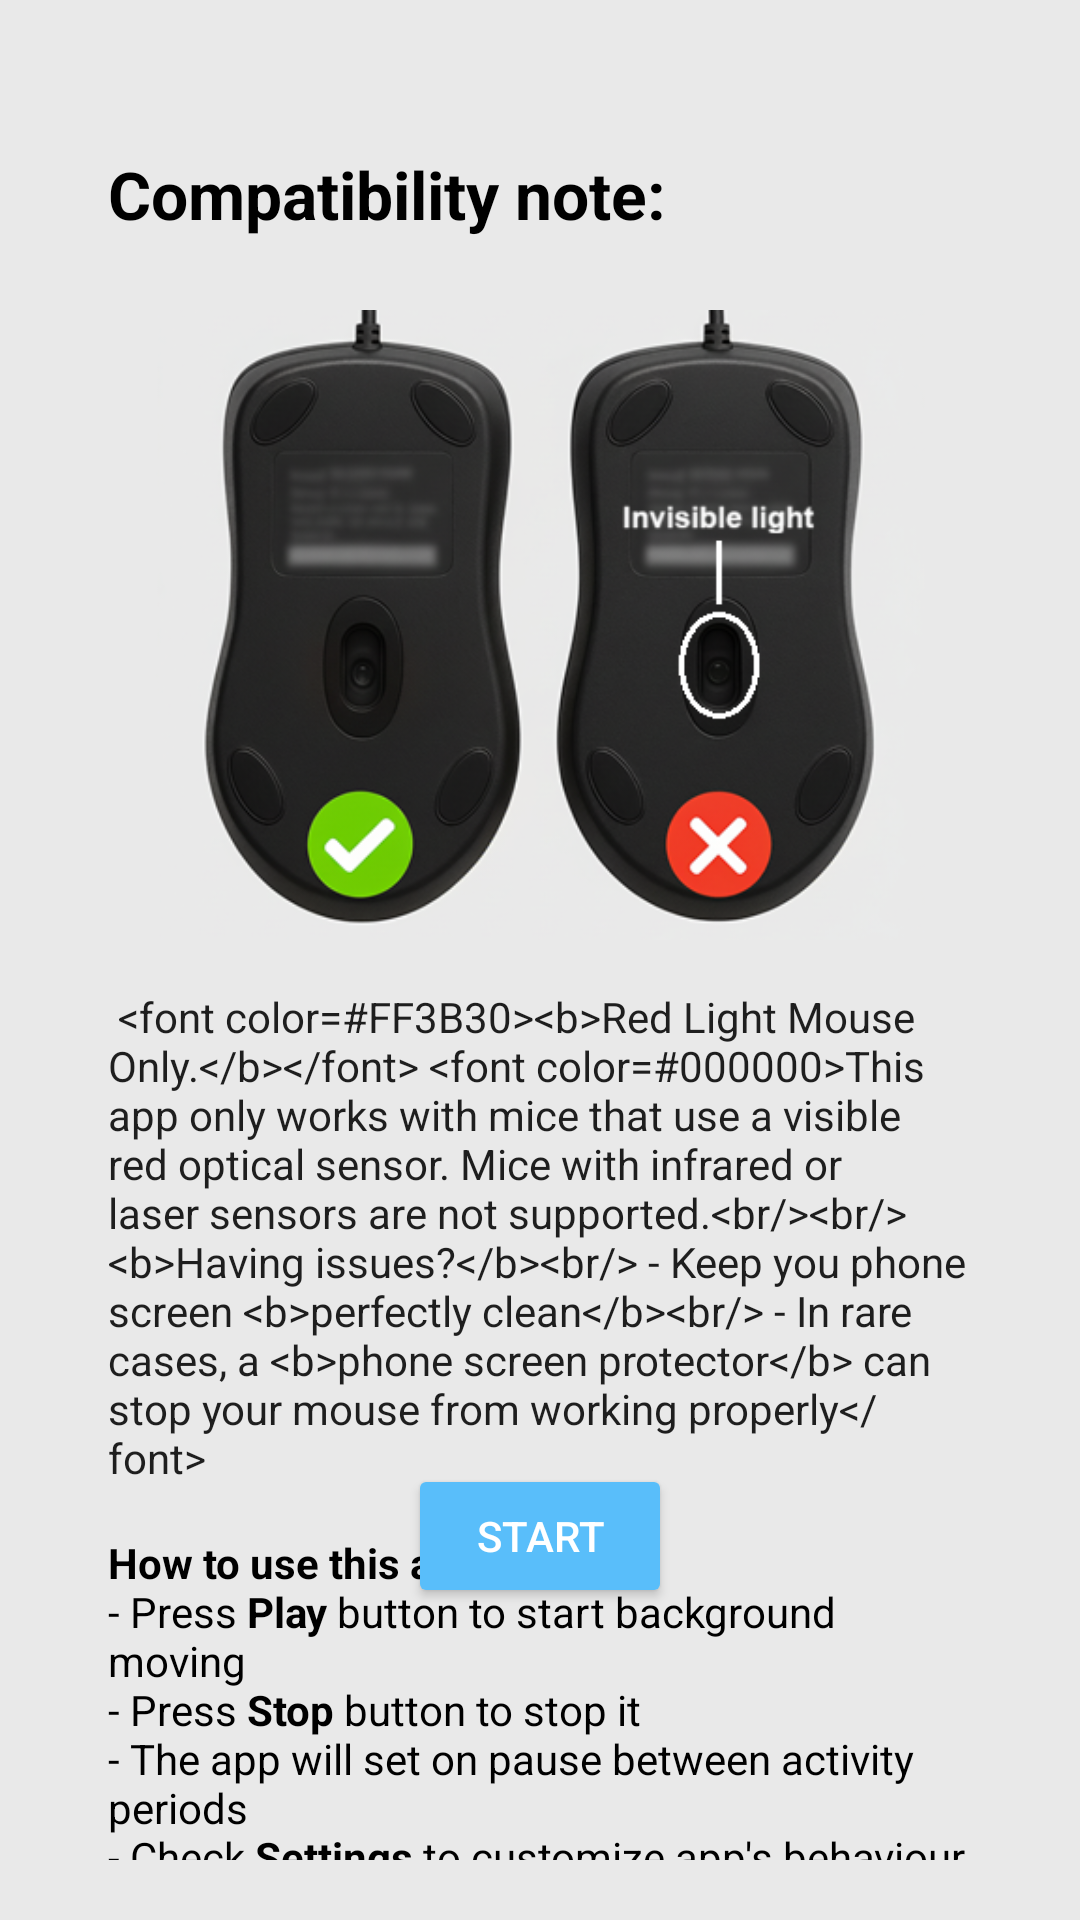

Produce the Android XML layout that renders to this screen, including the resource entries it uses.
<!-- AndroidManifest.xml: application theme Theme.MMover -->
<!-- res/layout/activity_onboarding.xml -->
<?xml version="1.0" encoding="utf-8"?>
<androidx.constraintlayout.widget.ConstraintLayout xmlns:android="http://schemas.android.com/apk/res/android"
    xmlns:app="http://schemas.android.com/apk/res-auto"
    xmlns:tools="http://schemas.android.com/tools"
    android:id="@+id/onboarding_container"
    android:layout_width="match_parent"
    android:layout_height="match_parent"
    android:padding="20dp"
    android:background="@color/onboarding_background"
    tools:context=".StartActivity">

    <TextView
        android:id="@+id/titleTextView"
        android:layout_width="0dp"
        android:layout_height="wrap_content"
        android:layout_marginTop="30dp"
        android:layout_marginLeft="16dp"
        android:text="@string/start_screen_title"
        android:textAppearance="@style/TextAppearance.AppCompat.Large"
        android:textColor="@android:color/black"
        app:layout_constraintEnd_toEndOf="parent"
        app:layout_constraintStart_toStartOf="parent"
        app:layout_constraintTop_toTopOf="parent" />

    <ImageView
        android:id="@+id/descriptionImageView"
        android:layout_width="0dp"
        android:layout_height="wrap_content"
        android:layout_marginTop="24dp"
        android:contentDescription="@string/app_name"
        android:adjustViewBounds="true"
        android:scaleType="fitCenter"
        app:layout_constraintDimensionRatio="512:336"
        android:src="@drawable/onboarding_image"
        app:layout_constraintEnd_toEndOf="parent"
        app:layout_constraintStart_toStartOf="parent"
        app:layout_constraintTop_toBottomOf="@id/titleTextView" />

    <TextView
        android:id="@+id/descriptionTextView"
        android:layout_width="0dp"
        android:layout_height="wrap_content"
        android:layout_margin="16dp"
        android:text="@string/start_screen_description"
        android:textAppearance="@style/TextAppearance.AppCompat.Body1"
        app:layout_constraintEnd_toEndOf="parent"
        app:layout_constraintStart_toStartOf="parent"
        app:layout_constraintTop_toBottomOf="@id/descriptionImageView" />

    <TextView
        android:id="@+id/releaseNotesTextView"
        android:layout_width="0dp"
        android:layout_height="wrap_content"
        android:layout_margin="16dp"
        android:text="@string/app_release_notes"
        android:textColor="@android:color/black"
        android:textAppearance="@style/TextAppearance.AppCompat.Body1"
        app:layout_constraintStart_toStartOf="parent" app:layout_constraintEnd_toEndOf="parent"
        app:layout_constraintTop_toBottomOf="@id/descriptionTextView" />

    <Button
        android:id="@+id/startButton"
        android:layout_width="wrap_content"
        android:layout_height="wrap_content"
        android:layout_marginBottom="84dp"
        android:text="@string/start_button"
        android:textColor="@color/white"
        app:layout_constraintBottom_toBottomOf="parent"
        app:layout_constraintEnd_toEndOf="parent"
        app:layout_constraintStart_toStartOf="parent"
        android:backgroundTint="@color/super_blue" />

</androidx.constraintlayout.widget.ConstraintLayout>
<!-- resources referenced by this layout -->
<resources>
  <color name="onboarding_background">#E9E9E9</color>
  <color name="super_blue">#59BEFA</color>
  <color name="white">#FFFFFFFF</color>
  <!-- drawable onboarding_image: png bitmap (drawable, 173094 bytes) -->
  <string name="app_name">Mouse Mover</string>
  <string name="app_release_notes"><b>How to use this app:</b>\n- Press <b>Play</b> button to start background moving\n- Press <b>Stop</b> button to stop it\n- The app will set on pause between activity periods\n- Check <b>Settings</b> to customize app\'s behaviour</string>
  <string name="start_button">Start</string>
  <string name="start_screen_description">
      &lt;font color="#FF3B30"&gt;&lt;b&gt;Red Light Mouse Only.&lt;/b&gt;&lt;/font&gt; &lt;font color="#000000"&gt;This app only works with mice that use a visible red optical sensor. Mice with infrared or laser sensors are not supported.&lt;br/&gt;&lt;br/&gt;
      &lt;b&gt;Having issues?&lt;/b&gt;&lt;br/&gt;
      - Keep you phone screen &lt;b&gt;perfectly clean&lt;/b&gt;&lt;br/&gt;
      - In rare cases, a &lt;b&gt;phone screen protector&lt;/b&gt; can stop your mouse from working properly&lt;/font&gt;
      
      </string>
  <string name="start_screen_title"><b>Compatibility note:</b></string>
  <style name="Theme.MMover" parent="Theme.MaterialComponents.DayNight.NoActionBar">
          <item name="colorPrimary">@color/purple_500</item>
          <item name="colorPrimaryVariant">@color/purple_700</item>
          <item name="colorOnPrimary">@color/white</item>
          <item name="colorSecondary">@color/teal_200</item>
          <item name="colorSecondaryVariant">@color/teal_700</item>
          <item name="colorOnSecondary">@color/black</item>
          <item name="android:statusBarColor">@color/super_blue</item>
  
          
          <item name="popupMenuStyle">@style/MyPopupMenuStyle</item>
      </style>
  <color name="purple_500">#FF6200EE</color>
  <color name="purple_700">#FF3700B3</color>
  <color name="teal_200">#FF03DAC5</color>
  <color name="teal_700">#FF018786</color>
  <color name="black">#FF000000</color>
  <style name="MyPopupMenuStyle" parent="Widget.AppCompat.PopupMenu">
          <item name="android:popupBackground">@drawable/popup_menu</item>
          <item name="android:itemTextAppearance">@style/MyPopupTextAppearance</item>
      </style>
  <!-- drawable popup_menu (drawable) -->
  <shape xmlns:android="http://schemas.android.com/apk/res/android"
      android:shape="rectangle">
      <solid android:color="@color/popup_menu_background"/>
      <corners android:radius="12dp"/>
      <padding
          android:left="4dp" android:top="4dp"
          android:right="4dp" android:bottom="4dp"/>
  </shape>
  <style name="MyPopupTextAppearance" parent="TextAppearance.AppCompat.Widget.PopupMenu.Small">
          <item name="android:textColor">@color/glass_text</item>
      </style>
  <color name="popup_menu_background">#E6E6E6</color>
  <color name="glass_text">#162A3D</color>
</resources>
